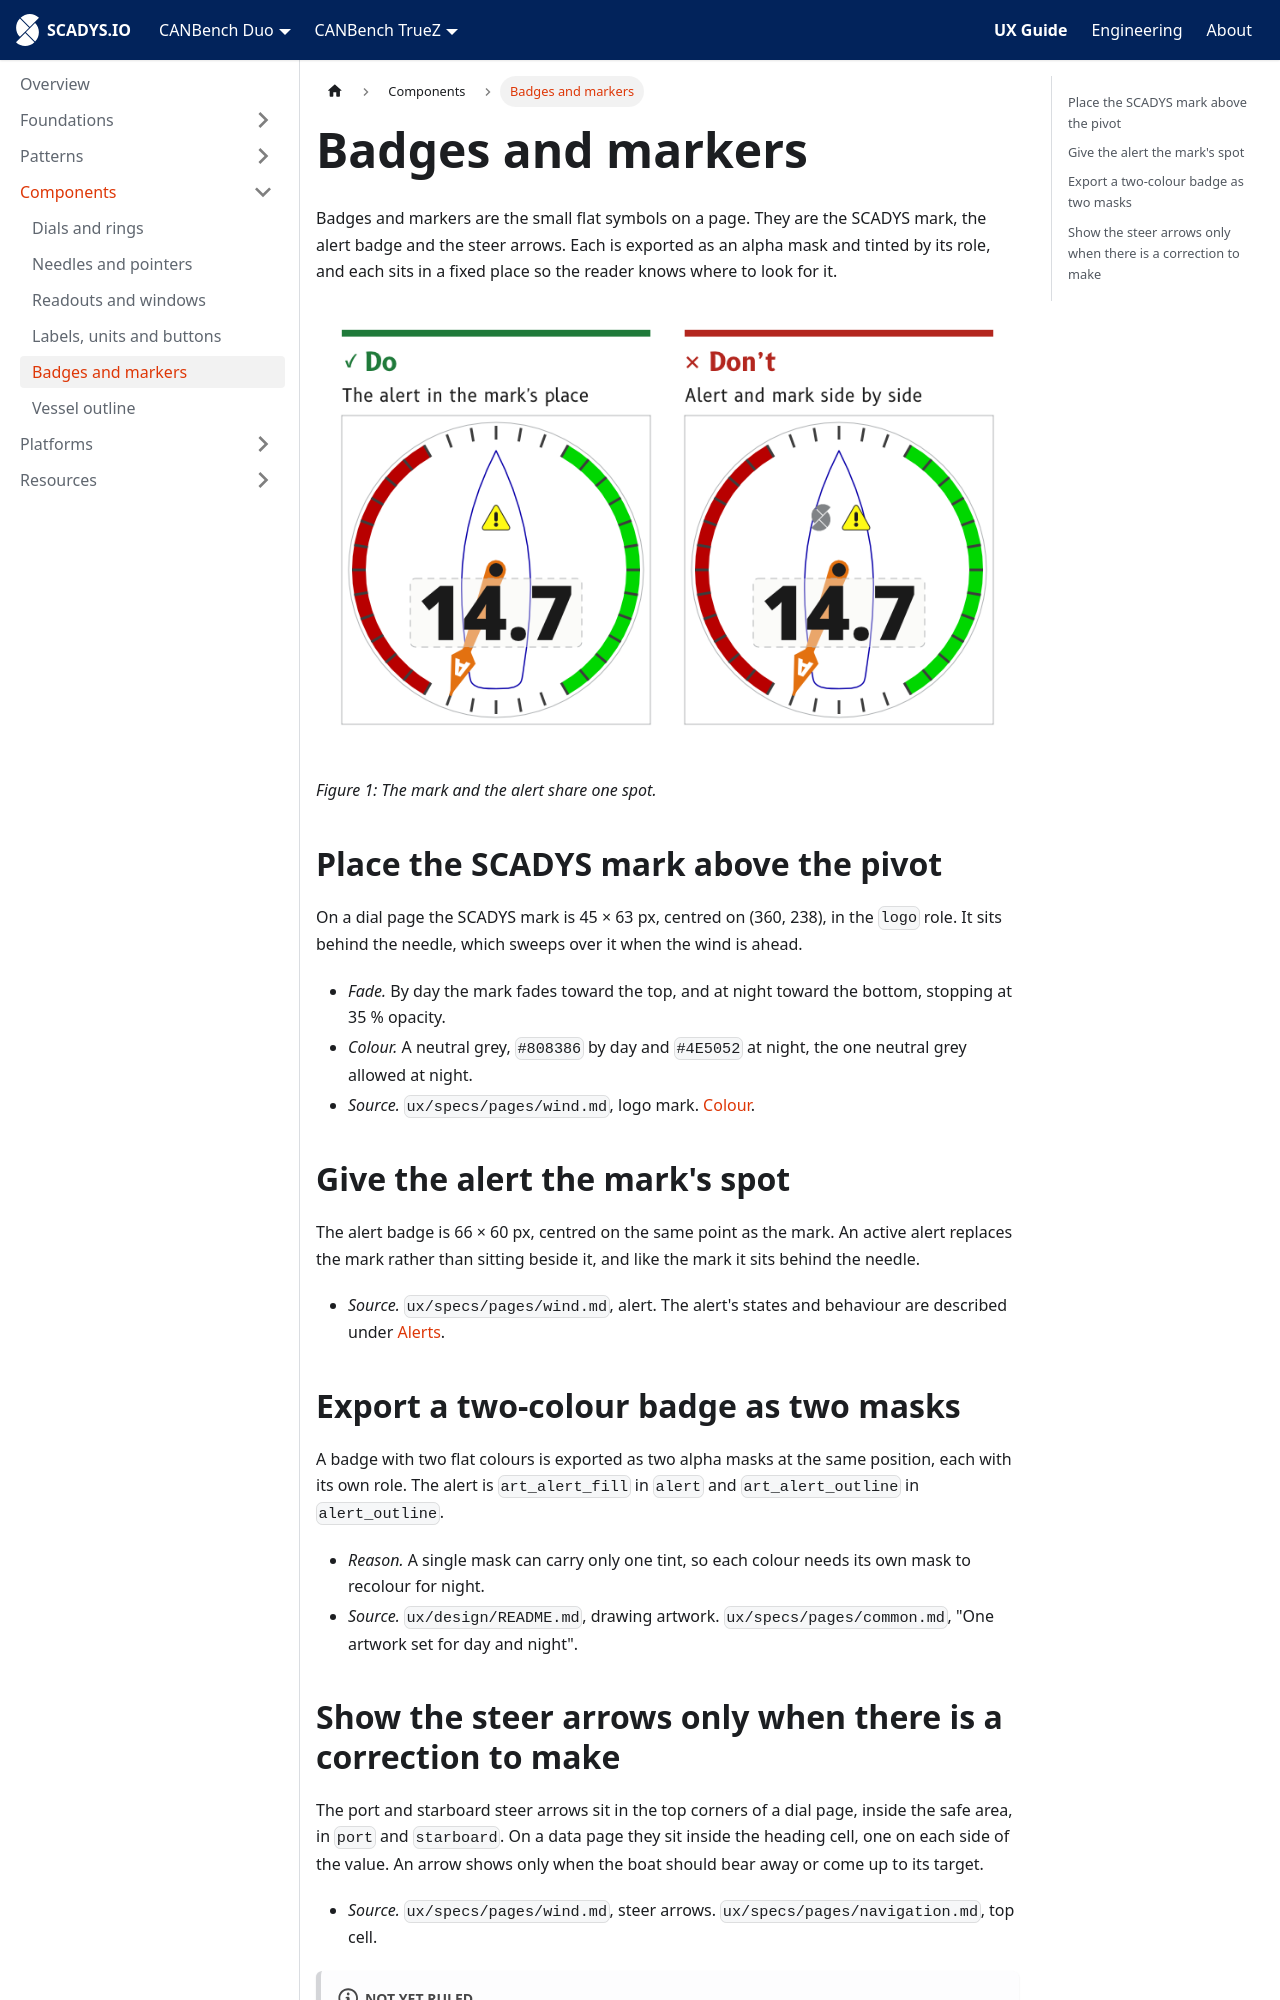

repository: SCADYS-IO/docs.scadys.io · page: ux-guide/components/badges-and-markers.html · generator: docusaurus

---
sidebar_position: 6
title: Badges and markers
---

# Badges and markers

Badges and markers are the small flat symbols on a page. They are the SCADYS mark, the alert badge and the steer arrows. Each is exported as an alpha mask and tinted by its role, and each sits in a fixed place so the reader knows where to look for it.

![Do: an active alert takes the place of the SCADYS mark. Don't: the alert and the mark are shown side by side.](./img/badges-one-spot.png)

*Figure 1: The mark and the alert share one spot.*

## Place the SCADYS mark above the pivot

On a dial page the SCADYS mark is 45 × 63 px, centred on (360, 238), in the `logo` role. It sits behind the needle, which sweeps over it when the wind is ahead.

- *Fade.* By day the mark fades toward the top, and at night toward the bottom, stopping at 35 % opacity.
- *Colour.* A neutral grey, `#808386` by day and `#4E5052` at night, the one neutral grey allowed at night.
- *Source.* `ux/specs/pages/wind.md`, logo mark. [Colour](../foundations/colour.md#keep-the-scadys-mark-neutral).

## Give the alert the mark's spot

The alert badge is 66 × 60 px, centred on the same point as the mark. An active alert replaces the mark rather than sitting beside it, and like the mark it sits behind the needle.

- *Source.* `ux/specs/pages/wind.md`, alert. The alert's states and behaviour are described under [Alerts](../patterns/alerts.md).

## Export a two-colour badge as two masks

A badge with two flat colours is exported as two alpha masks at the same position, each with its own role. The alert is `art_alert_fill` in `alert` and `art_alert_outline` in `alert_outline`.

- *Reason.* A single mask can carry only one tint, so each colour needs its own mask to recolour for night.
- *Source.* `ux/design/README.md`, drawing artwork. `ux/specs/pages/common.md`, "One artwork set for day and night".
